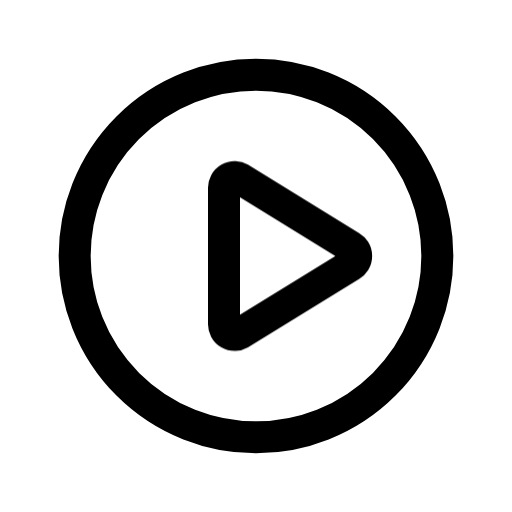
t = 0.00 s
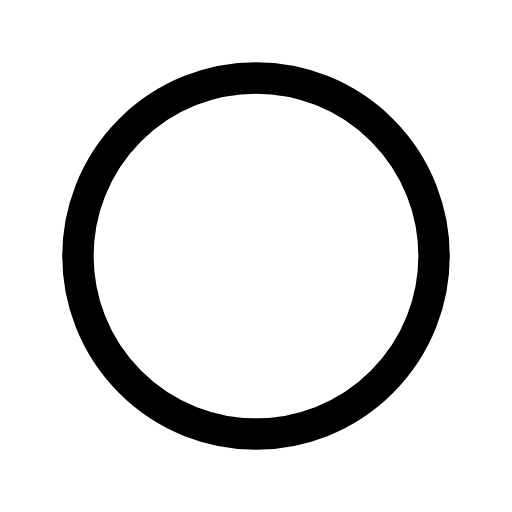
t = 0.13 s
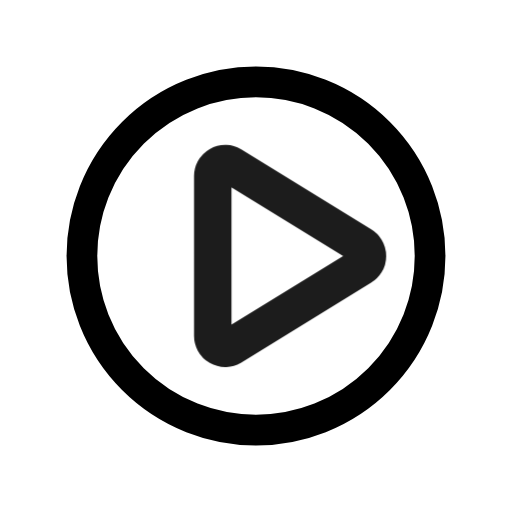
t = 0.28 s
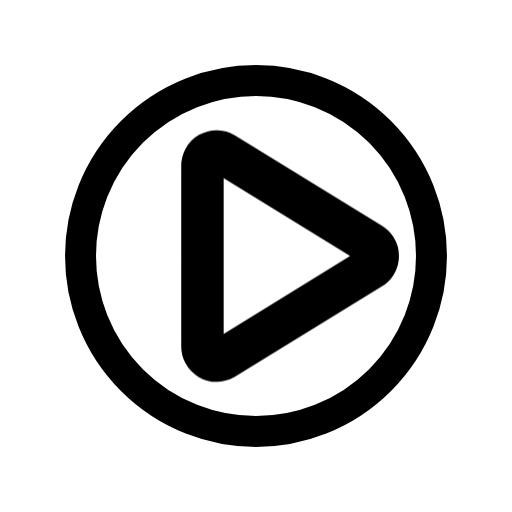
t = 0.41 s
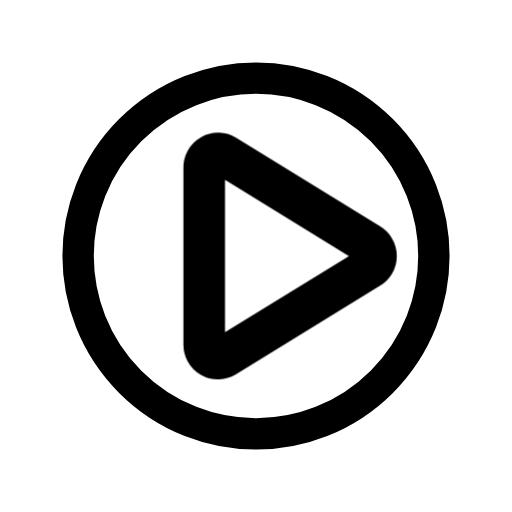
t = 0.50 s
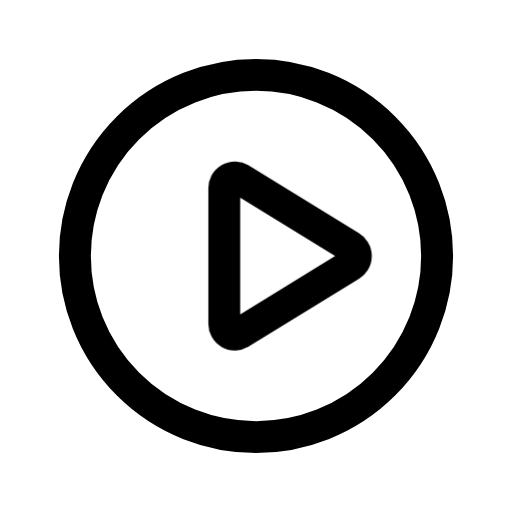
t = 0.65 s

The animated SVG that drew these frames (rendered in a browser with its animation timeline set to each time). Animation: 2 CSS @keyframes rules; one cycle of 0.80 s, repeats indefinitely.

<svg xmlns="http://www.w3.org/2000/svg" viewBox="0 0 24 24" width="24" height="24" class="rd-a-play-circle" data-rd-animate="hover"><style>.rd-a-play-circle{overflow:visible}.rd-a-play-circle *{transform-box:view-box}.rd-a-play-circle .base{transform-origin:12px 12px}.rd-a-play-circle .badge{transform-box:fill-box;transform-origin:center}@media (prefers-reduced-motion:no-preference){.rd-a-play-circle[data-rd-animate="hover"]:hover .base,:hover>.rd-a-play-circle[data-rd-animate="parent"] .base,.rd-a-play-circle[data-rd-animate="play"] .base,.rd-a-play-circle[data-rd-animate="loop"] .base{animation:rd-play-circle-base calc(0.7s*var(--rd-speed,1)) ease-in-out}.rd-a-play-circle[data-rd-animate="hover"]:hover .badge,:hover>.rd-a-play-circle[data-rd-animate="parent"] .badge,.rd-a-play-circle[data-rd-animate="play"] .badge,.rd-a-play-circle[data-rd-animate="loop"] .badge{animation:rd-play-circle-badge calc(0.8s*var(--rd-speed,1)) cubic-bezier(.34,1.3,.5,1)}.rd-a-play-circle[data-rd-animate="loop"] *{animation-iteration-count:infinite!important}@keyframes rd-play-circle-base{0%,100%{scale:1}40%{scale:.96}}@keyframes rd-play-circle-badge{0%,100%{scale:1;opacity:1}22%{scale:.1;opacity:0}62%{scale:1.3;opacity:1}}}</style><g fill="none" stroke="currentColor" stroke-linecap="round" stroke-linejoin="round" stroke-width="1.5"><g class="base"><circle cx="12" cy="12" r="8.5"/></g><g class="badge"><path d="M10.5 8.8v6.4a.5.5 0 0 0 .75.43l5.2-3.2a.5.5 0 0 0 0-.860l-5.2-3.2a.5.5 0 0 0-.75.43z"/></g></g></svg>
